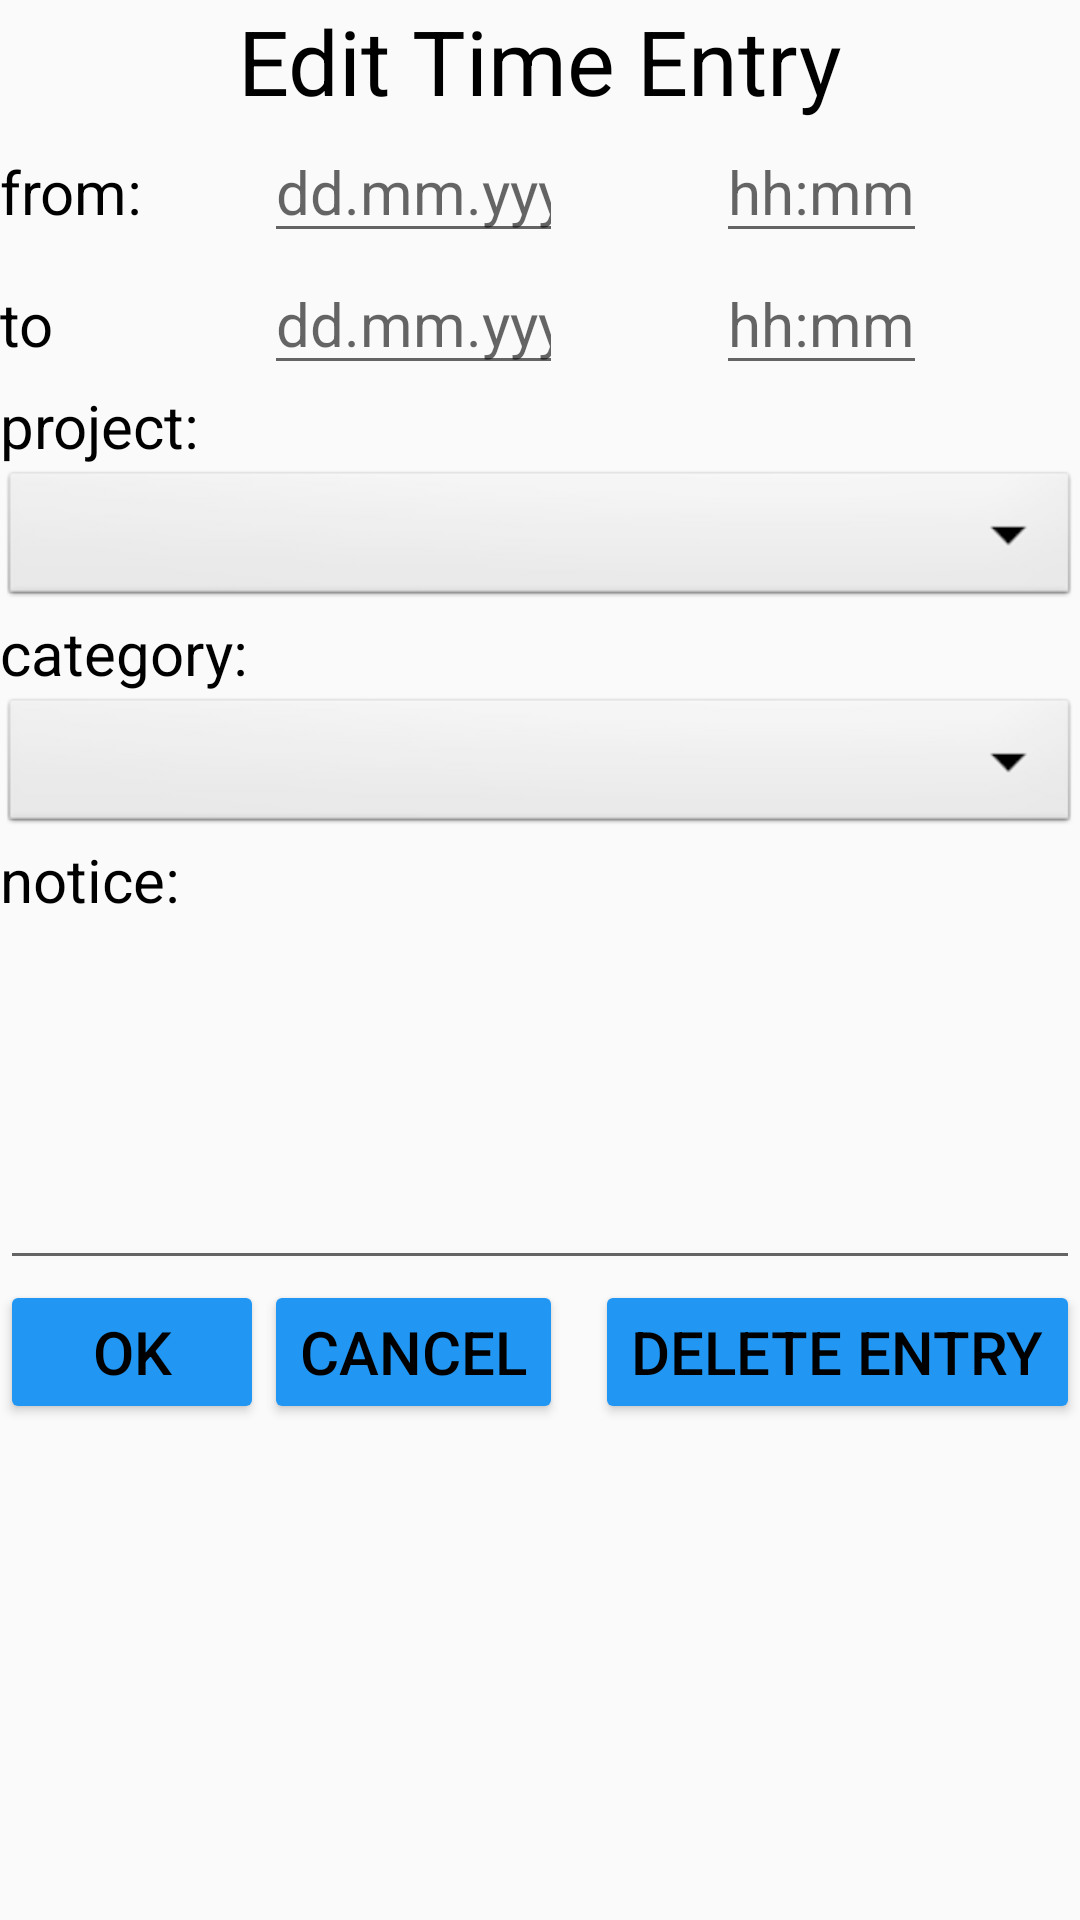

Write the Android layout XML for this screen, with the resource values it uses.
<!-- AndroidManifest.xml: application theme AppTheme -->
<!-- res/layout/activity_edit_entry_detail.xml -->
<ScrollView xmlns:android="http://schemas.android.com/apk/res/android"
    android:layout_width="match_parent"
    android:layout_height="wrap_content">

    <LinearLayout
        android:layout_width="match_parent"
        android:layout_height="match_parent"
        android:orientation="vertical">

        <GridLayout
            android:id="@+id/layout_manualEntry_gridLayout"
            android:layout_width="match_parent"
            android:layout_height="wrap_content"
            android:columnCount="3"
            android:orientation="horizontal">

            <TextView
                android:layout_columnSpan="3"
                android:layout_gravity="center_horizontal"
                android:text="Edit Time Entry"
                android:textSize="30dp" />

            <TextView
                android:layout_width="wrap_content"
                android:layout_height="wrap_content"
                android:layout_columnSpan="1"
                android:text="from:"
                android:textSize="20dp" />

            <EditText
                android:id="@+id/eText_manualEntry_fromDate"
                android:layout_width="wrap_content"
                android:layout_height="wrap_content"
                android:layout_columnSpan="1"
                android:layout_gravity="fill_horizontal"
                android:width="0dp"
                android:inputType="date"
                android:hint="dd.mm.yyyy"
                android:textSize="20dp" />

            <EditText
                android:id="@+id/eText_manualEntry_fromTime"
                android:layout_width="wrap_content"
                android:layout_height="wrap_content"
                android:layout_columnSpan="1"
                android:layout_gravity="center"
                android:inputType="time"
                android:hint="hh:mm"
                android:textSize="20dp" />

            <TextView
                android:layout_width="wrap_content"
                android:layout_height="wrap_content"
                android:layout_columnSpan="1"
                android:text="to"
                android:textSize="20dp"
                />

            <EditText
                android:id="@+id/eText_manualEntry_toDate"
                android:layout_width="wrap_content"
                android:layout_height="wrap_content"
                android:layout_columnSpan="1"
                android:layout_gravity="fill_horizontal"
                android:width="0dp"
                android:hint="dd.mm.yyyy"
                android:inputType="date"
                android:textSize="20dp" />

            <EditText
                android:id="@+id/eText_manualEntry_toTime"
                android:layout_width="wrap_content"
                android:layout_height="wrap_content"
                android:layout_columnSpan="1"
                android:layout_gravity="center"
                android:inputType="time"
                android:hint="hh:mm"
                android:textSize="20dp" />

            <TextView
                android:layout_columnSpan="3"
                android:text="project: "
                android:textSize="20dp"
                android:layout_width="wrap_content"
                android:layout_height="wrap_content" />

            <Spinner
                android:id="@+id/spinner_editEntry_projectSelection"
                android:layout_width="match_parent"
                android:layout_height="wrap_content"
                android:layout_columnSpan="3"

                android:background="@android:drawable/btn_dropdown"
                android:spinnerMode="dropdown" />

            <TextView
                android:layout_columnSpan="3"
                android:text="category: "
                android:textSize="20dp"
                android:layout_width="wrap_content"
                android:layout_height="wrap_content" />

            <Spinner
                android:id="@+id/spinner_editEntry_categorySelection"
                android:layout_width="match_parent"
                android:layout_height="wrap_content"
                android:layout_columnSpan="3"

                android:background="@android:drawable/btn_dropdown"
                android:spinnerMode="dropdown" />


            <TextView
                android:layout_columnSpan="3"
                android:text="notice: "
                android:textSize="20dp"
                android:layout_width="wrap_content"
                android:layout_height="wrap_content" />

            <EditText
                android:id="@+id/eText_manualEntry_notice"
                android:layout_width="wrap_content"
                android:layout_height="120dp"
                android:layout_columnSpan="3"
                android:layout_gravity="fill_horizontal"
                android:inputType="text"
                android:textSize="20dp" />

            <Button
                android:id="@+id/btn_editEntry_ok"
                android:layout_width="wrap_content"
                android:layout_height="wrap_content"
                android:layout_gravity="left"
                android:layout_columnSpan="1"
                android:text="OK"
                android:textSize="20dp" />

            <Button
                android:id="@+id/btn_editEntry_cancel"
                android:layout_width="wrap_content"
                android:layout_height="wrap_content"
                android:layout_gravity="center"
                android:layout_columnSpan="1"
                android:text="Cancel"
                android:textSize="20dp" />

            <Button
                android:id="@+id/btn_editEntry_delete"
                android:layout_width="wrap_content"
                android:layout_height="wrap_content"
                android:layout_gravity="right"
                android:layout_columnSpan="1"
                android:text="Delete Entry"
                android:textSize="20dp" />

        </GridLayout>

        

    </LinearLayout>



</ScrollView>
<!-- resources referenced by this layout -->
<resources>
  <style name="AppTheme" parent="Theme.AppCompat.Light.DarkActionBar">
          
          <item name="colorPrimary">@color/colorPrimary</item>
          <item name="colorPrimaryDark">@color/colorPrimaryDark</item>
          <item name="colorAccent">@color/colorAccent</item>
          <item name="colorButtonNormal">@color/colorPrimary</item>
          <item name="colorControlHighlight">@color/colorAccent</item>
          <item name="android:textSize">18dp</item>
          <item name="android:textColor">@color/black</item>
      </style>
  <color name="colorPrimary">#2196F3</color>
  <color name="colorPrimaryDark">#2196F3</color>
  <color name="colorAccent">#FF4081</color>
  <color name="black">#000000</color>
</resources>
